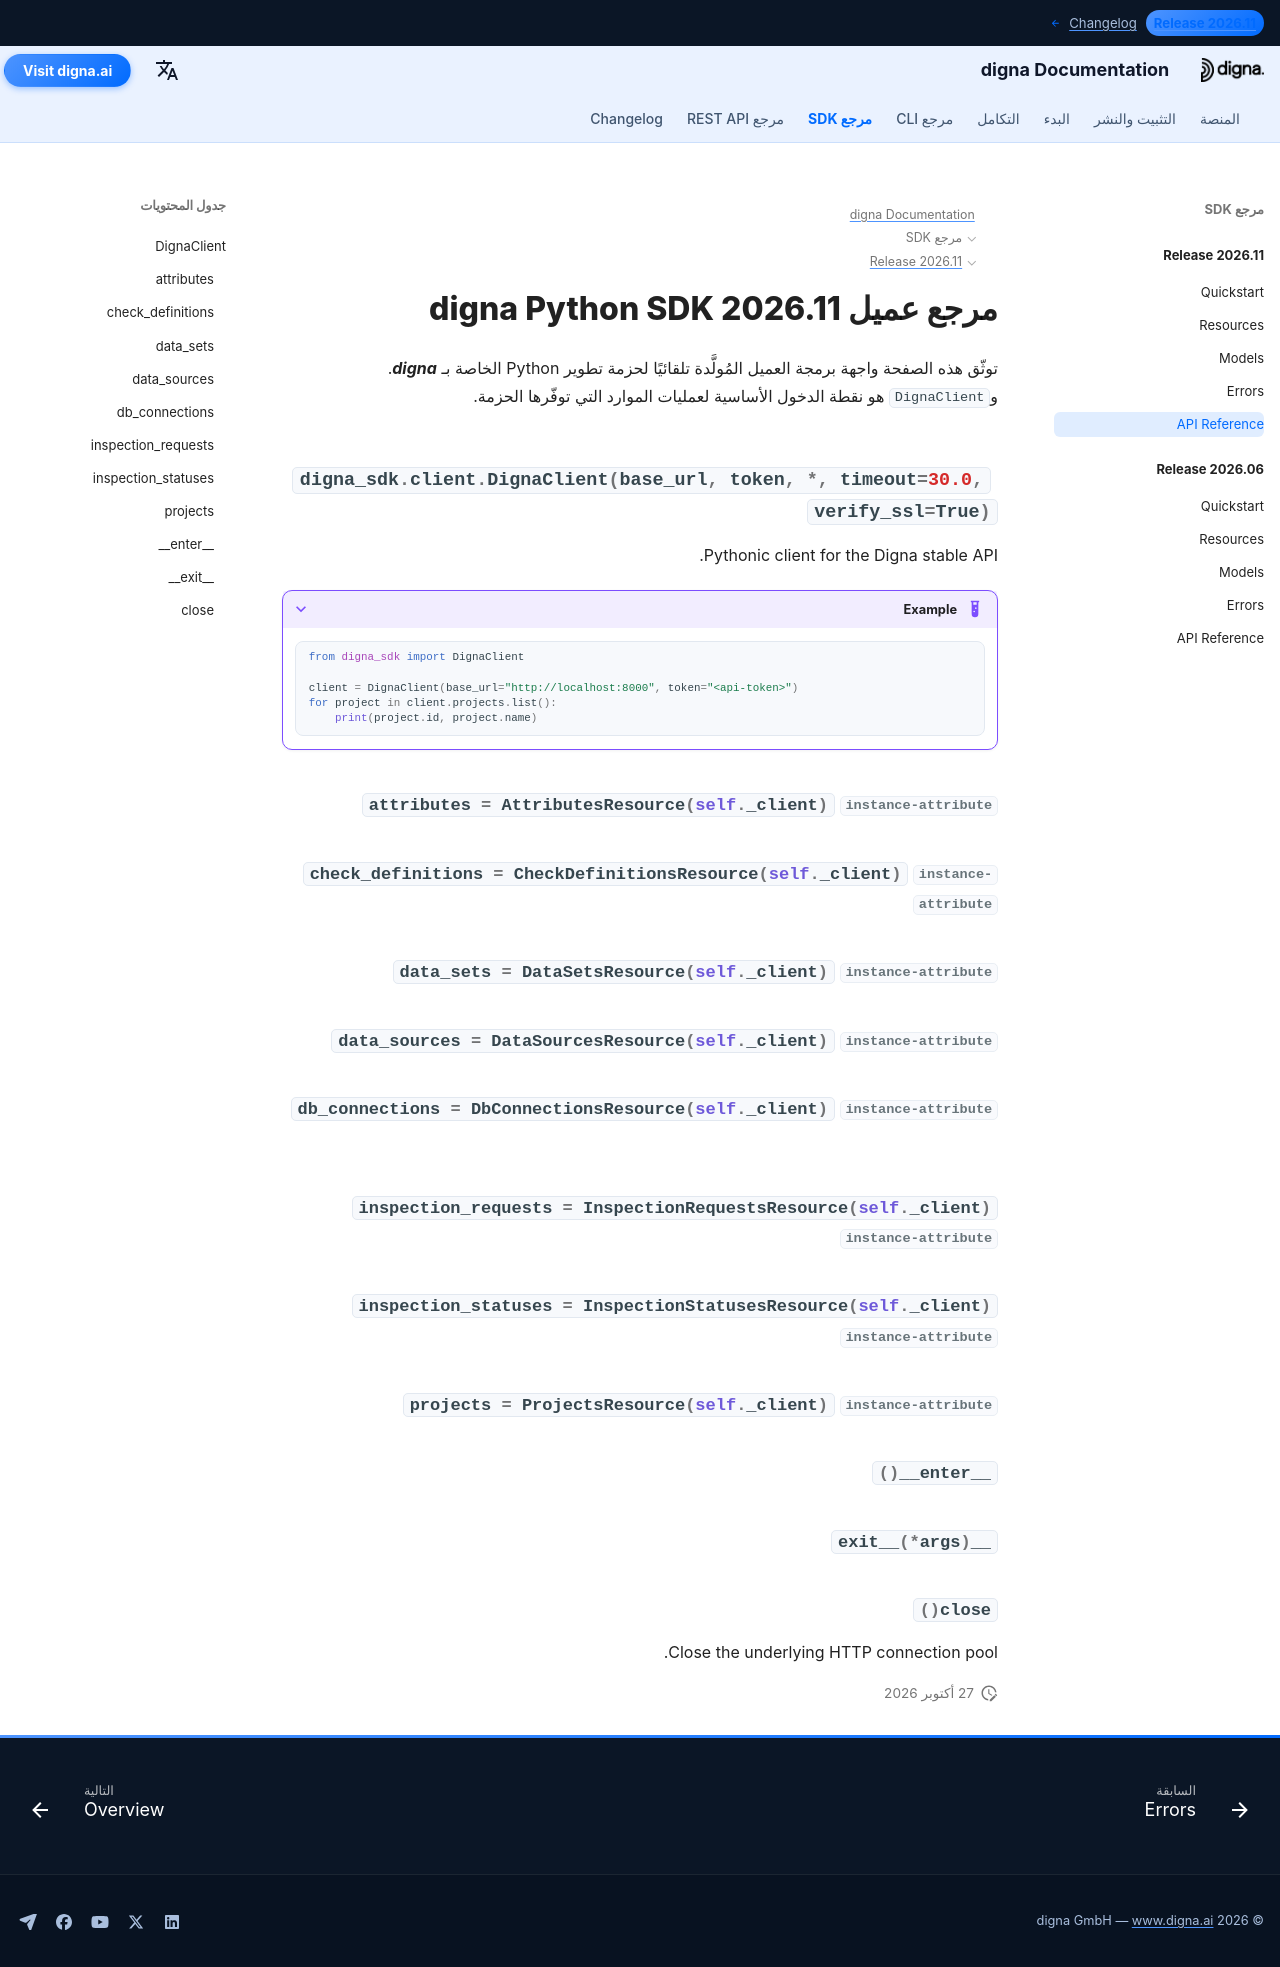

repository: dignaai/digna-docs · page: ar/sdk/Release 2026.11/reference/index.html · generator: mkdocs

---
title: مرجع عميل digna Python SDK 2026.11 | وثائق digna
description: مرجع واجهة برمجة العميل لإصدار digna Python SDK 2026.11
image: /assets/logo_square.png
---

# مرجع عميل digna Python SDK 2026.11

توثّق هذه الصفحة واجهة برمجة العميل المُولَّدة تلقائيًا لحزمة تطوير Python الخاصة بـ ***digna***. و`DignaClient` هو نقطة الدخول الأساسية لعمليات الموارد التي توفّرها الحزمة.

::: digna_sdk.client.DignaClient
